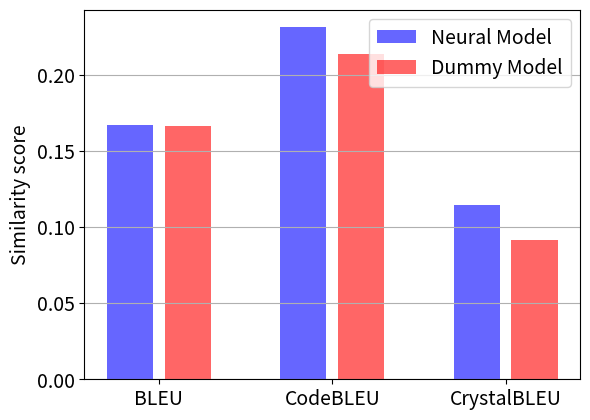

Write the Python code that produced this figure.
import matplotlib
from matplotlib import pyplot as plt

font = {'size': 14}
matplotlib.rc('font', **font)
# figure = {'figsize': (8, 5)}
# matplotlib.rc('figure', **figure)

plt.ylabel('Similarity score')
plt.xticks([1.5, 4.5, 7.5], ['BLEU', 'CodeBLEU', 'CrystalBLEU'])
plt.bar([1, 4, 7], [0.1667, 0.2310, 0.1142], label='Neural Model', color='b', alpha=0.6)
plt.bar([2, 5, 8], [0.1665, 0.2135, 0.0915], label='Dummy Model', color='r', alpha=0.6)
# plt.xticks([1.5, 4.5], ['BLEU', 'CrystalBLEU'])
# plt.bar([1, 4], [0.1667, 0.1142], label='Neural Model', color='b', alpha=0.6)
# plt.bar([2, 5], [0.1665, 0.0915], label='Dummy Model', color='r', alpha=0.6)
plt.grid(axis='y')
plt.legend()
plt.savefig('RQ2.pdf', bbox_inches='tight')
plt.show() 